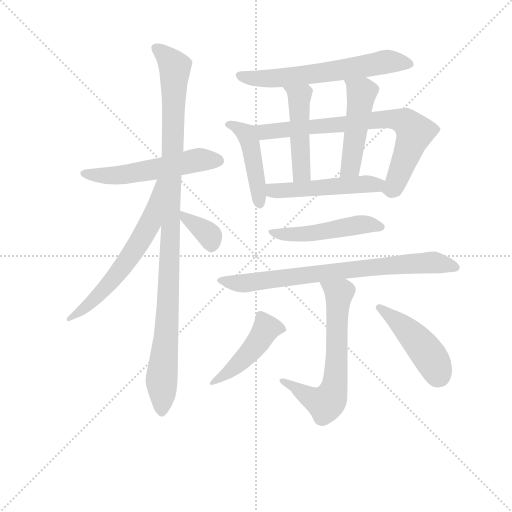
t = 0.00 s
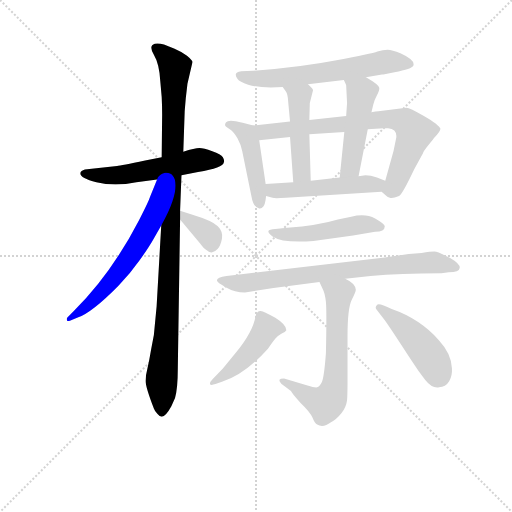
t = 2.17 s
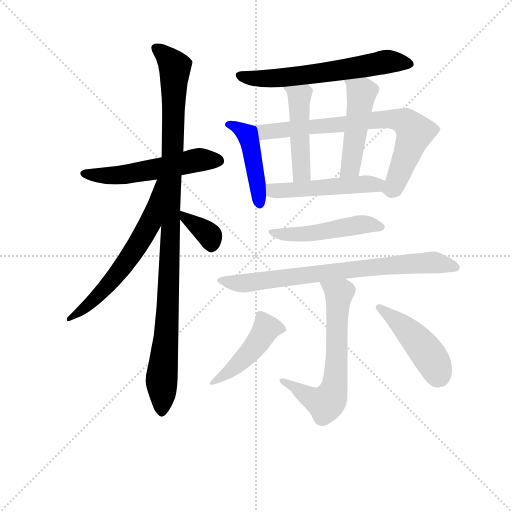
t = 4.34 s
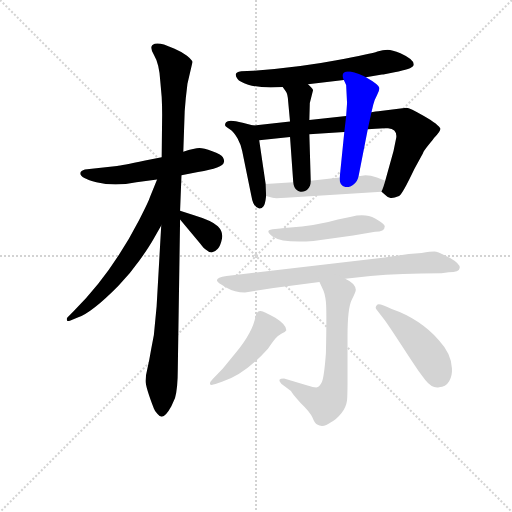
t = 6.50 s
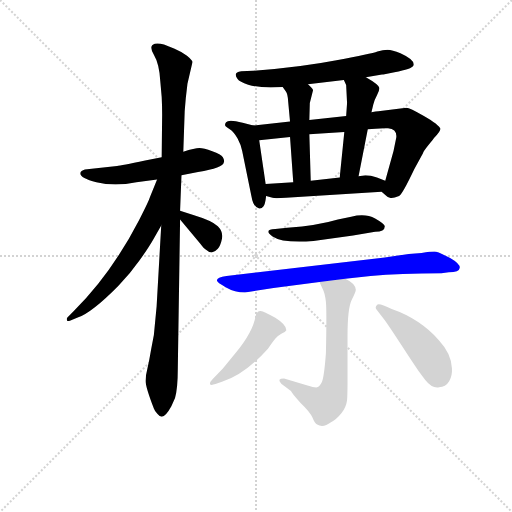
t = 8.67 s
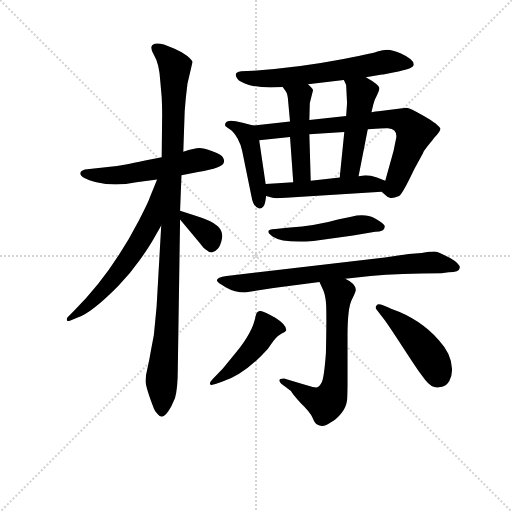
t = 10.84 s

The animated SVG that drew these frames (rendered in a browser with its animation timeline set to each time). Animation: 15 CSS @keyframes rules; one cycle of 10.84 s.

<svg version="1.1" viewBox="0 0 1024 1024" xmlns="http://www.w3.org/2000/svg">
  <g stroke="lightgray" stroke-dasharray="1,1" stroke-width="1" transform="scale(4, 4)">
    <line x1="0" y1="0" x2="256" y2="256"></line>
    <line x1="256" y1="0" x2="0" y2="256"></line>
    <line x1="128" y1="0" x2="128" y2="256"></line>
    <line x1="0" y1="128" x2="256" y2="128"></line>
  </g>
<g transform="scale(0.92, -0.92) translate(60, -900)">
   <style type="text/css">
    @keyframes keyframes0 {
      from {
       stroke: blue;
       stroke-dashoffset: 551;
       stroke-width: 128;
       }
       64% {
       animation-timing-function: step-end;
       stroke: blue;
       stroke-dashoffset: 0;
       stroke-width: 128;
       }
       to {
       stroke: black;
       stroke-width: 1024;
       }
       }
       #make-me-a-hanzi-animation-0 {
         animation: keyframes0 0.698405s both;
         animation-delay: 0.000000s;
         animation-timing-function: linear;
       }
    @keyframes keyframes1 {
      from {
       stroke: blue;
       stroke-dashoffset: 1061;
       stroke-width: 128;
       }
       78% {
       animation-timing-function: step-end;
       stroke: blue;
       stroke-dashoffset: 0;
       stroke-width: 128;
       }
       to {
       stroke: black;
       stroke-width: 1024;
       }
       }
       #make-me-a-hanzi-animation-1 {
         animation: keyframes1 1.113444s both;
         animation-delay: 0.698405s;
         animation-timing-function: linear;
       }
    @keyframes keyframes2 {
      from {
       stroke: blue;
       stroke-dashoffset: 623;
       stroke-width: 128;
       }
       67% {
       animation-timing-function: step-end;
       stroke: blue;
       stroke-dashoffset: 0;
       stroke-width: 128;
       }
       to {
       stroke: black;
       stroke-width: 1024;
       }
       }
       #make-me-a-hanzi-animation-2 {
         animation: keyframes2 0.756999s both;
         animation-delay: 1.811849s;
         animation-timing-function: linear;
       }
    @keyframes keyframes3 {
      from {
       stroke: blue;
       stroke-dashoffset: 356;
       stroke-width: 128;
       }
       54% {
       animation-timing-function: step-end;
       stroke: blue;
       stroke-dashoffset: 0;
       stroke-width: 128;
       }
       to {
       stroke: black;
       stroke-width: 1024;
       }
       }
       #make-me-a-hanzi-animation-3 {
         animation: keyframes3 0.539714s both;
         animation-delay: 2.568848s;
         animation-timing-function: linear;
       }
    @keyframes keyframes4 {
      from {
       stroke: blue;
       stroke-dashoffset: 630;
       stroke-width: 128;
       }
       67% {
       animation-timing-function: step-end;
       stroke: blue;
       stroke-dashoffset: 0;
       stroke-width: 128;
       }
       to {
       stroke: black;
       stroke-width: 1024;
       }
       }
       #make-me-a-hanzi-animation-4 {
         animation: keyframes4 0.762695s both;
         animation-delay: 3.108561s;
         animation-timing-function: linear;
       }
    @keyframes keyframes5 {
      from {
       stroke: blue;
       stroke-dashoffset: 450;
       stroke-width: 128;
       }
       59% {
       animation-timing-function: step-end;
       stroke: blue;
       stroke-dashoffset: 0;
       stroke-width: 128;
       }
       to {
       stroke: black;
       stroke-width: 1024;
       }
       }
       #make-me-a-hanzi-animation-5 {
         animation: keyframes5 0.616211s both;
         animation-delay: 3.871257s;
         animation-timing-function: linear;
       }
    @keyframes keyframes6 {
      from {
       stroke: blue;
       stroke-dashoffset: 758;
       stroke-width: 128;
       }
       71% {
       animation-timing-function: step-end;
       stroke: blue;
       stroke-dashoffset: 0;
       stroke-width: 128;
       }
       to {
       stroke: black;
       stroke-width: 1024;
       }
       }
       #make-me-a-hanzi-animation-6 {
         animation: keyframes6 0.866862s both;
         animation-delay: 4.487467s;
         animation-timing-function: linear;
       }
    @keyframes keyframes7 {
      from {
       stroke: blue;
       stroke-dashoffset: 474;
       stroke-width: 128;
       }
       61% {
       animation-timing-function: step-end;
       stroke: blue;
       stroke-dashoffset: 0;
       stroke-width: 128;
       }
       to {
       stroke: black;
       stroke-width: 1024;
       }
       }
       #make-me-a-hanzi-animation-7 {
         animation: keyframes7 0.635742s both;
         animation-delay: 5.354329s;
         animation-timing-function: linear;
       }
    @keyframes keyframes8 {
      from {
       stroke: blue;
       stroke-dashoffset: 481;
       stroke-width: 128;
       }
       61% {
       animation-timing-function: step-end;
       stroke: blue;
       stroke-dashoffset: 0;
       stroke-width: 128;
       }
       to {
       stroke: black;
       stroke-width: 1024;
       }
       }
       #make-me-a-hanzi-animation-8 {
         animation: keyframes8 0.641439s both;
         animation-delay: 5.990072s;
         animation-timing-function: linear;
       }
    @keyframes keyframes9 {
      from {
       stroke: blue;
       stroke-dashoffset: 505;
       stroke-width: 128;
       }
       62% {
       animation-timing-function: step-end;
       stroke: blue;
       stroke-dashoffset: 0;
       stroke-width: 128;
       }
       to {
       stroke: black;
       stroke-width: 1024;
       }
       }
       #make-me-a-hanzi-animation-9 {
         animation: keyframes9 0.660970s both;
         animation-delay: 6.631510s;
         animation-timing-function: linear;
       }
    @keyframes keyframes10 {
      from {
       stroke: blue;
       stroke-dashoffset: 494;
       stroke-width: 128;
       }
       62% {
       animation-timing-function: step-end;
       stroke: blue;
       stroke-dashoffset: 0;
       stroke-width: 128;
       }
       to {
       stroke: black;
       stroke-width: 1024;
       }
       }
       #make-me-a-hanzi-animation-10 {
         animation: keyframes10 0.652018s both;
         animation-delay: 7.292480s;
         animation-timing-function: linear;
       }
    @keyframes keyframes11 {
      from {
       stroke: blue;
       stroke-dashoffset: 773;
       stroke-width: 128;
       }
       72% {
       animation-timing-function: step-end;
       stroke: blue;
       stroke-dashoffset: 0;
       stroke-width: 128;
       }
       to {
       stroke: black;
       stroke-width: 1024;
       }
       }
       #make-me-a-hanzi-animation-11 {
         animation: keyframes11 0.879069s both;
         animation-delay: 7.944499s;
         animation-timing-function: linear;
       }
    @keyframes keyframes12 {
      from {
       stroke: blue;
       stroke-dashoffset: 641;
       stroke-width: 128;
       }
       68% {
       animation-timing-function: step-end;
       stroke: blue;
       stroke-dashoffset: 0;
       stroke-width: 128;
       }
       to {
       stroke: black;
       stroke-width: 1024;
       }
       }
       #make-me-a-hanzi-animation-12 {
         animation: keyframes12 0.771647s both;
         animation-delay: 8.823568s;
         animation-timing-function: linear;
       }
    @keyframes keyframes13 {
      from {
       stroke: blue;
       stroke-dashoffset: 458;
       stroke-width: 128;
       }
       60% {
       animation-timing-function: step-end;
       stroke: blue;
       stroke-dashoffset: 0;
       stroke-width: 128;
       }
       to {
       stroke: black;
       stroke-width: 1024;
       }
       }
       #make-me-a-hanzi-animation-13 {
         animation: keyframes13 0.622721s both;
         animation-delay: 9.595215s;
         animation-timing-function: linear;
       }
    @keyframes keyframes14 {
      from {
       stroke: blue;
       stroke-dashoffset: 457;
       stroke-width: 128;
       }
       60% {
       animation-timing-function: step-end;
       stroke: blue;
       stroke-dashoffset: 0;
       stroke-width: 128;
       }
       to {
       stroke: black;
       stroke-width: 1024;
       }
       }
       #make-me-a-hanzi-animation-14 {
         animation: keyframes14 0.621908s both;
         animation-delay: 10.217936s;
         animation-timing-function: linear;
       }
</style>
<path d="M 291.5 558.0 L 255.5 551.0 Q 202.5 540.0 194.5 539.0 L 129.5 532.0 Q 118.5 531.0 115.5 526.0 Q 109.5 514.0 149.5 504.0 Q 189.5 494.0 236.5 504.0 L 281.5 510.0 L 334.5 519.0 L 370.5 526.0 Q 425.5 536.0 426.5 547.0 Q 428.5 551.0 424.5 558.0 Q 420.5 564.0 401.5 571.0 Q 382.5 578.0 373.5 578.0 Q 363.5 578.0 338.5 570.0 L 291.5 558.0 Z" fill="lightgray"></path> 
<path d="M 338.5 570.0 L 341.5 658.0 Q 343.5 687.0 347.5 718.0 L 358.5 765.0 Q 358.5 769.0 346.5 779.0 Q 333.5 788.0 319.5 794.0 L 296.5 803.0 Q 284.5 807.0 276.5 805.0 Q 262.5 801.0 274.5 781.0 Q 286.5 761.0 288.5 723.0 L 291.5 689.0 Q 292.5 669.0 292.5 651.0 L 291.5 558.0 L 290.5 410.0 L 280.5 234.0 L 274.5 172.0 L 268.5 140.0 Q 264.5 116.0 260.5 99.0 Q 256.5 84.0 256.5 72.0 Q 256.5 59.0 274.5 12.0 Q 276.5 6.0 282.5 0.0 Q 287.5 -6.0 291.5 -6.0 Q 300.5 -5.0 312.5 17.0 L 320.5 35.0 Q 326.5 56.0 326.5 98.0 L 331.5 423.0 L 331.5 442.0 L 334.5 519.0 L 338.5 570.0 Z" fill="lightgray"></path> 
<path d="M 281.5 510.0 L 266.5 473.0 Q 263.5 463.0 242.5 422.0 Q 181.5 304.0 100.5 224.0 L 86.5 210.0 Q 84.5 208.0 85.5 204.0 Q 86.5 200.0 94.5 204.0 L 107.5 209.0 Q 139.5 220.0 197.5 279.0 Q 222.5 304.0 243.5 334.0 Q 264.5 364.0 273.5 380.0 L 290.5 410.0 C 360.5 534.0 292.5 538.0 281.5 510.0 Z" fill="lightgray"></path> 
<path d="M 331.5 423.0 L 375.5 370.0 Q 383.5 359.0 389.5 356.0 Q 401.5 345.0 413.5 359.0 Q 419.5 366.0 422.5 381.0 Q 425.5 396.0 413.5 408.0 Q 401.5 420.0 358.5 433.0 L 331.5 442.0 C 309.5 449.0 312.5 446.0 331.5 423.0 Z" fill="lightgray"></path> 
<path d="M 735.5 732.0 L 770.5 738.0 Q 773.5 738.0 797.5 743.0 Q 835.5 750.0 838.5 757.0 Q 843.5 769.0 810.5 784.0 Q 792.5 792.0 782.5 792.0 Q 772.5 792.0 760.5 788.0 Q 747.5 783.0 671.5 769.0 Q 594.5 754.0 490.5 746.0 L 464.5 745.0 Q 445.5 743.0 456.5 728.0 Q 460.5 722.0 479.5 716.0 Q 497.5 710.0 528.5 710.0 L 554.5 711.0 L 609.5 717.0 L 687.5 726.0 L 735.5 732.0 Z" fill="lightgray"></path> 
<path d="M 490.5 627.0 L 467.5 633.0 Q 436.5 642.0 431.5 634.0 Q 428.5 630.0 429.5 627.0 Q 430.5 624.0 439.5 619.0 Q 448.5 613.0 456.5 599.0 Q 464.5 584.0 466.5 572.0 L 486.5 474.0 Q 490.5 449.0 503.5 447.0 Q 508.5 446.0 512.5 451.0 Q 516.5 455.0 518.5 474.0 L 517.5 500.0 L 503.5 595.0 C 499.5 625.0 499.5 625.0 490.5 627.0 Z" fill="lightgray"></path> 
<path d="M 570.5 636.0 L 490.5 627.0 C 460.5 624.0 473.5 592.0 503.5 595.0 L 570.5 602.0 L 612.5 608.0 L 688.5 613.0 L 739.5 619.0 L 756.5 620.0 Q 771.5 622.0 783.5 621.0 Q 803.5 619.0 801.5 601.0 L 795.5 572.0 L 777.5 507.0 C 770.5 482.0 768.5 484.0 769.5 483.0 L 781.5 473.0 Q 781.5 472.0 787.5 470.0 Q 793.5 468.0 807.5 474.0 Q 814.5 477.0 840.5 532.0 L 859.5 567.0 Q 859.5 570.0 871.5 585.0 Q 882.5 598.0 883.5 600.0 Q 897.5 614.0 897.5 620.0 Q 894.5 629.0 861.5 648.0 Q 830.5 666.0 823.5 666.0 L 762.5 658.0 Q 757.5 658.0 747.5 656.0 L 692.5 648.0 L 612.5 639.0 L 570.5 636.0 Z" fill="lightgray"></path> 
<path d="M 554.5 711.0 L 561.5 701.0 Q 565.5 696.0 566.5 679.0 L 570.5 636.0 L 570.5 602.0 L 577.5 504.0 C 579.5 474.0 616.5 477.0 615.5 507.0 L 612.5 608.0 L 612.5 639.0 L 613.5 676.0 L 620.5 704.0 Q 620.5 707.0 609.5 717.0 C 587.5 738.0 537.5 736.0 554.5 711.0 Z" fill="lightgray"></path> 
<path d="M 747.5 656.0 L 751.5 673.0 Q 753.5 682.0 759.5 693.0 Q 765.5 704.0 764.5 709.0 Q 763.5 716.0 735.5 732.0 C 709.5 747.0 675.5 753.0 687.5 726.0 L 692.5 715.0 L 694.5 676.0 L 692.5 648.0 L 688.5 613.0 L 678.5 514.0 C 675.5 484.0 713.5 488.0 719.5 517.0 L 739.5 619.0 L 747.5 656.0 Z" fill="lightgray"></path> 
<path d="M 518.5 474.0 L 532.5 470.0 Q 536.5 468.0 561.5 470.0 L 769.5 483.0 C 799.5 485.0 805.5 496.0 777.5 507.0 L 759.5 514.0 Q 745.5 519.0 734.5 519.0 L 719.5 517.0 L 678.5 514.0 L 615.5 507.0 L 577.5 504.0 L 517.5 500.0 C 487.5 498.0 489.5 482.0 518.5 474.0 Z" fill="lightgray"></path> 
<path d="M 776.5 408.0 Q 776.5 413.0 755.5 425.0 Q 734.5 437.0 703.5 429.0 L 674.5 423.0 Q 631.5 410.0 564.5 405.0 L 538.5 402.0 Q 511.5 401.0 532.5 386.0 Q 554.5 371.0 621.5 376.0 L 707.5 388.0 L 755.5 396.0 Q 776.5 396.0 776.5 408.0 Z" fill="lightgray"></path> 
<path d="M 690.5 294.0 L 745.5 300.0 Q 809.5 306.0 899.5 306.0 L 915.5 308.0 Q 938.5 308.0 939.5 318.0 Q 939.5 327.0 918.5 339.0 Q 891.5 353.0 884.5 353.0 Q 876.5 353.0 856.5 350.0 L 828.5 348.0 L 776.5 340.0 L 432.5 300.0 Q 411.5 297.0 411.5 290.0 Q 411.5 286.0 431.5 275.0 Q 450.5 264.0 472.5 264.0 L 534.5 274.0 L 634.5 287.0 L 690.5 294.0 Z" fill="lightgray"></path> 
<path d="M 608.5 62.0 L 557.5 77.0 Q 540.5 77.0 551.5 66.0 L 572.5 50.0 Q 574.5 45.0 593.5 24.0 Q 613.5 5.0 619.5 -8.0 Q 624.5 -21.0 629.5 -23.0 Q 642.5 -31.0 659.5 -18.0 Q 671.5 -12.0 682.5 2.0 Q 692.5 15.0 694.5 30.0 Q 695.5 44.0 695.5 72.0 L 695.5 170.0 Q 695.5 230.0 704.5 248.0 Q 713.5 265.0 713.5 270.0 Q 712.5 284.0 690.5 294.0 C 664.5 309.0 621.5 314.0 634.5 287.0 L 641.5 272.0 Q 646.5 263.0 648.5 244.0 Q 650.5 224.0 648.5 132.0 Q 644.5 79.0 639.5 69.0 Q 634.5 59.0 629.5 58.0 Q 623.5 57.0 608.5 62.0 Z" fill="lightgray"></path> 
<path d="M 408.5 65.0 L 422.5 70.0 Q 471.5 85.0 522.5 142.0 Q 537.5 164.0 541.5 167.0 Q 544.5 170.0 552.5 175.0 Q 560.5 178.0 562.5 182.0 Q 562.5 194.0 538.5 209.0 Q 514.5 223.0 506.5 224.0 Q 497.5 224.0 495.5 212.0 Q 489.5 178.0 452.5 133.0 L 424.5 99.0 L 402.5 76.0 Q 396.5 70.0 396.5 66.0 Q 396.5 61.0 408.5 65.0 Z" fill="lightgray"></path> 
<path d="M 758.5 227.0 L 776.5 204.0 Q 786.5 190.0 801.5 167.0 L 833.5 118.0 Q 849.5 93.0 864.5 74.0 Q 879.5 55.0 894.5 58.0 Q 908.5 58.0 916.5 71.0 Q 923.5 84.0 922.5 99.0 Q 921.5 131.0 894.5 160.0 Q 852.5 207.0 791.5 228.0 Q 763.5 242.0 759.5 237.0 Q 754.5 232.0 758.5 227.0 Z" fill="lightgray"></path> 
      <clipPath id="make-me-a-hanzi-clip-0">
      <path d="M 291.5 558.0 L 255.5 551.0 Q 202.5 540.0 194.5 539.0 L 129.5 532.0 Q 118.5 531.0 115.5 526.0 Q 109.5 514.0 149.5 504.0 Q 189.5 494.0 236.5 504.0 L 281.5 510.0 L 334.5 519.0 L 370.5 526.0 Q 425.5 536.0 426.5 547.0 Q 428.5 551.0 424.5 558.0 Q 420.5 564.0 401.5 571.0 Q 382.5 578.0 373.5 578.0 Q 363.5 578.0 338.5 570.0 L 291.5 558.0 Z" fill="lightgray"></path>
      </clipPath>
      <path clip-path="url(#make-me-a-hanzi-clip-0)" d="M 124.5 523.0 L 142.5 518.0 L 197.5 519.0 L 364.5 551.0 L 415.5 551.0 " fill="none" id="make-me-a-hanzi-animation-0" stroke-dasharray="423 846" stroke-linecap="round"></path>

      <clipPath id="make-me-a-hanzi-clip-1">
      <path d="M 338.5 570.0 L 341.5 658.0 Q 343.5 687.0 347.5 718.0 L 358.5 765.0 Q 358.5 769.0 346.5 779.0 Q 333.5 788.0 319.5 794.0 L 296.5 803.0 Q 284.5 807.0 276.5 805.0 Q 262.5 801.0 274.5 781.0 Q 286.5 761.0 288.5 723.0 L 291.5 689.0 Q 292.5 669.0 292.5 651.0 L 291.5 558.0 L 290.5 410.0 L 280.5 234.0 L 274.5 172.0 L 268.5 140.0 Q 264.5 116.0 260.5 99.0 Q 256.5 84.0 256.5 72.0 Q 256.5 59.0 274.5 12.0 Q 276.5 6.0 282.5 0.0 Q 287.5 -6.0 291.5 -6.0 Q 300.5 -5.0 312.5 17.0 L 320.5 35.0 Q 326.5 56.0 326.5 98.0 L 331.5 423.0 L 331.5 442.0 L 334.5 519.0 L 338.5 570.0 Z" fill="lightgray"></path>
      </clipPath>
      <path clip-path="url(#make-me-a-hanzi-clip-1)" d="M 281.5 793.0 L 319.5 754.0 L 306.5 261.0 L 291.5 4.0 " fill="none" id="make-me-a-hanzi-animation-1" stroke-dasharray="933 1866" stroke-linecap="round"></path>

      <clipPath id="make-me-a-hanzi-clip-2">
      <path d="M 281.5 510.0 L 266.5 473.0 Q 263.5 463.0 242.5 422.0 Q 181.5 304.0 100.5 224.0 L 86.5 210.0 Q 84.5 208.0 85.5 204.0 Q 86.5 200.0 94.5 204.0 L 107.5 209.0 Q 139.5 220.0 197.5 279.0 Q 222.5 304.0 243.5 334.0 Q 264.5 364.0 273.5 380.0 L 290.5 410.0 C 360.5 534.0 292.5 538.0 281.5 510.0 Z" fill="lightgray"></path>
      </clipPath>
      <path clip-path="url(#make-me-a-hanzi-clip-2)" d="M 287.5 504.0 L 266.5 417.0 L 230.5 353.0 L 154.5 258.0 L 90.5 206.0 " fill="none" id="make-me-a-hanzi-animation-2" stroke-dasharray="495 990" stroke-linecap="round"></path>

      <clipPath id="make-me-a-hanzi-clip-3">
      <path d="M 331.5 423.0 L 375.5 370.0 Q 383.5 359.0 389.5 356.0 Q 401.5 345.0 413.5 359.0 Q 419.5 366.0 422.5 381.0 Q 425.5 396.0 413.5 408.0 Q 401.5 420.0 358.5 433.0 L 331.5 442.0 C 309.5 449.0 312.5 446.0 331.5 423.0 Z" fill="lightgray"></path>
      </clipPath>
      <path clip-path="url(#make-me-a-hanzi-clip-3)" d="M 337.5 437.0 L 340.5 428.0 L 396.5 387.0 L 400.5 366.0 " fill="none" id="make-me-a-hanzi-animation-3" stroke-dasharray="228 456" stroke-linecap="round"></path>

      <clipPath id="make-me-a-hanzi-clip-4">
      <path d="M 735.5 732.0 L 770.5 738.0 Q 773.5 738.0 797.5 743.0 Q 835.5 750.0 838.5 757.0 Q 843.5 769.0 810.5 784.0 Q 792.5 792.0 782.5 792.0 Q 772.5 792.0 760.5 788.0 Q 747.5 783.0 671.5 769.0 Q 594.5 754.0 490.5 746.0 L 464.5 745.0 Q 445.5 743.0 456.5 728.0 Q 460.5 722.0 479.5 716.0 Q 497.5 710.0 528.5 710.0 L 554.5 711.0 L 609.5 717.0 L 687.5 726.0 L 735.5 732.0 Z" fill="lightgray"></path>
      </clipPath>
      <path clip-path="url(#make-me-a-hanzi-clip-4)" d="M 461.5 736.0 L 497.5 729.0 L 559.5 731.0 L 779.5 766.0 L 831.5 760.0 " fill="none" id="make-me-a-hanzi-animation-4" stroke-dasharray="502 1004" stroke-linecap="round"></path>

      <clipPath id="make-me-a-hanzi-clip-5">
      <path d="M 490.5 627.0 L 467.5 633.0 Q 436.5 642.0 431.5 634.0 Q 428.5 630.0 429.5 627.0 Q 430.5 624.0 439.5 619.0 Q 448.5 613.0 456.5 599.0 Q 464.5 584.0 466.5 572.0 L 486.5 474.0 Q 490.5 449.0 503.5 447.0 Q 508.5 446.0 512.5 451.0 Q 516.5 455.0 518.5 474.0 L 517.5 500.0 L 503.5 595.0 C 499.5 625.0 499.5 625.0 490.5 627.0 Z" fill="lightgray"></path>
      </clipPath>
      <path clip-path="url(#make-me-a-hanzi-clip-5)" d="M 438.5 628.0 L 468.5 614.0 L 482.5 593.0 L 503.5 459.0 " fill="none" id="make-me-a-hanzi-animation-5" stroke-dasharray="322 644" stroke-linecap="round"></path>

      <clipPath id="make-me-a-hanzi-clip-6">
      <path d="M 570.5 636.0 L 490.5 627.0 C 460.5 624.0 473.5 592.0 503.5 595.0 L 570.5 602.0 L 612.5 608.0 L 688.5 613.0 L 739.5 619.0 L 756.5 620.0 Q 771.5 622.0 783.5 621.0 Q 803.5 619.0 801.5 601.0 L 795.5 572.0 L 777.5 507.0 C 770.5 482.0 768.5 484.0 769.5 483.0 L 781.5 473.0 Q 781.5 472.0 787.5 470.0 Q 793.5 468.0 807.5 474.0 Q 814.5 477.0 840.5 532.0 L 859.5 567.0 Q 859.5 570.0 871.5 585.0 Q 882.5 598.0 883.5 600.0 Q 897.5 614.0 897.5 620.0 Q 894.5 629.0 861.5 648.0 Q 830.5 666.0 823.5 666.0 L 762.5 658.0 Q 757.5 658.0 747.5 656.0 L 692.5 648.0 L 612.5 639.0 L 570.5 636.0 Z" fill="lightgray"></path>
      </clipPath>
      <path clip-path="url(#make-me-a-hanzi-clip-6)" d="M 497.5 624.0 L 521.5 613.0 L 772.5 641.0 L 819.5 636.0 L 840.5 612.0 L 838.5 601.0 L 800.5 502.0 L 792.5 489.0 L 781.5 486.0 " fill="none" id="make-me-a-hanzi-animation-6" stroke-dasharray="630 1260" stroke-linecap="round"></path>

      <clipPath id="make-me-a-hanzi-clip-7">
      <path d="M 554.5 711.0 L 561.5 701.0 Q 565.5 696.0 566.5 679.0 L 570.5 636.0 L 570.5 602.0 L 577.5 504.0 C 579.5 474.0 616.5 477.0 615.5 507.0 L 612.5 608.0 L 612.5 639.0 L 613.5 676.0 L 620.5 704.0 Q 620.5 707.0 609.5 717.0 C 587.5 738.0 537.5 736.0 554.5 711.0 Z" fill="lightgray"></path>
      </clipPath>
      <path clip-path="url(#make-me-a-hanzi-clip-7)" d="M 561.5 709.0 L 590.5 689.0 L 595.5 524.0 L 583.5 511.0 " fill="none" id="make-me-a-hanzi-animation-7" stroke-dasharray="346 692" stroke-linecap="round"></path>

      <clipPath id="make-me-a-hanzi-clip-8">
      <path d="M 747.5 656.0 L 751.5 673.0 Q 753.5 682.0 759.5 693.0 Q 765.5 704.0 764.5 709.0 Q 763.5 716.0 735.5 732.0 C 709.5 747.0 675.5 753.0 687.5 726.0 L 692.5 715.0 L 694.5 676.0 L 692.5 648.0 L 688.5 613.0 L 678.5 514.0 C 675.5 484.0 713.5 488.0 719.5 517.0 L 739.5 619.0 L 747.5 656.0 Z" fill="lightgray"></path>
      </clipPath>
      <path clip-path="url(#make-me-a-hanzi-clip-8)" d="M 694.5 722.0 L 725.5 697.0 L 703.5 543.0 L 684.5 520.0 " fill="none" id="make-me-a-hanzi-animation-8" stroke-dasharray="353 706" stroke-linecap="round"></path>

      <clipPath id="make-me-a-hanzi-clip-9">
      <path d="M 518.5 474.0 L 532.5 470.0 Q 536.5 468.0 561.5 470.0 L 769.5 483.0 C 799.5 485.0 805.5 496.0 777.5 507.0 L 759.5 514.0 Q 745.5 519.0 734.5 519.0 L 719.5 517.0 L 678.5 514.0 L 615.5 507.0 L 577.5 504.0 L 517.5 500.0 C 487.5 498.0 489.5 482.0 518.5 474.0 Z" fill="lightgray"></path>
      </clipPath>
      <path clip-path="url(#make-me-a-hanzi-clip-9)" d="M 525.5 494.0 L 533.5 486.0 L 550.5 484.0 L 770.5 503.0 " fill="none" id="make-me-a-hanzi-animation-9" stroke-dasharray="377 754" stroke-linecap="round"></path>

      <clipPath id="make-me-a-hanzi-clip-10">
      <path d="M 776.5 408.0 Q 776.5 413.0 755.5 425.0 Q 734.5 437.0 703.5 429.0 L 674.5 423.0 Q 631.5 410.0 564.5 405.0 L 538.5 402.0 Q 511.5 401.0 532.5 386.0 Q 554.5 371.0 621.5 376.0 L 707.5 388.0 L 755.5 396.0 Q 776.5 396.0 776.5 408.0 Z" fill="lightgray"></path>
      </clipPath>
      <path clip-path="url(#make-me-a-hanzi-clip-10)" d="M 532.5 395.0 L 591.5 390.0 L 714.5 411.0 L 768.5 407.0 " fill="none" id="make-me-a-hanzi-animation-10" stroke-dasharray="366 732" stroke-linecap="round"></path>

      <clipPath id="make-me-a-hanzi-clip-11">
      <path d="M 690.5 294.0 L 745.5 300.0 Q 809.5 306.0 899.5 306.0 L 915.5 308.0 Q 938.5 308.0 939.5 318.0 Q 939.5 327.0 918.5 339.0 Q 891.5 353.0 884.5 353.0 Q 876.5 353.0 856.5 350.0 L 828.5 348.0 L 776.5 340.0 L 432.5 300.0 Q 411.5 297.0 411.5 290.0 Q 411.5 286.0 431.5 275.0 Q 450.5 264.0 472.5 264.0 L 534.5 274.0 L 634.5 287.0 L 690.5 294.0 Z" fill="lightgray"></path>
      </clipPath>
      <path clip-path="url(#make-me-a-hanzi-clip-11)" d="M 417.5 290.0 L 466.5 284.0 L 880.5 330.0 L 930.5 319.0 " fill="none" id="make-me-a-hanzi-animation-11" stroke-dasharray="645 1290" stroke-linecap="round"></path>

      <clipPath id="make-me-a-hanzi-clip-12">
      <path d="M 608.5 62.0 L 557.5 77.0 Q 540.5 77.0 551.5 66.0 L 572.5 50.0 Q 574.5 45.0 593.5 24.0 Q 613.5 5.0 619.5 -8.0 Q 624.5 -21.0 629.5 -23.0 Q 642.5 -31.0 659.5 -18.0 Q 671.5 -12.0 682.5 2.0 Q 692.5 15.0 694.5 30.0 Q 695.5 44.0 695.5 72.0 L 695.5 170.0 Q 695.5 230.0 704.5 248.0 Q 713.5 265.0 713.5 270.0 Q 712.5 284.0 690.5 294.0 C 664.5 309.0 621.5 314.0 634.5 287.0 L 641.5 272.0 Q 646.5 263.0 648.5 244.0 Q 650.5 224.0 648.5 132.0 Q 644.5 79.0 639.5 69.0 Q 634.5 59.0 629.5 58.0 Q 623.5 57.0 608.5 62.0 Z" fill="lightgray"></path>
      </clipPath>
      <path clip-path="url(#make-me-a-hanzi-clip-12)" d="M 641.5 286.0 L 676.5 261.0 L 664.5 49.0 L 647.5 22.0 L 616.5 34.0 L 561.5 68.0 " fill="none" id="make-me-a-hanzi-animation-12" stroke-dasharray="513 1026" stroke-linecap="round"></path>

      <clipPath id="make-me-a-hanzi-clip-13">
      <path d="M 408.5 65.0 L 422.5 70.0 Q 471.5 85.0 522.5 142.0 Q 537.5 164.0 541.5 167.0 Q 544.5 170.0 552.5 175.0 Q 560.5 178.0 562.5 182.0 Q 562.5 194.0 538.5 209.0 Q 514.5 223.0 506.5 224.0 Q 497.5 224.0 495.5 212.0 Q 489.5 178.0 452.5 133.0 L 424.5 99.0 L 402.5 76.0 Q 396.5 70.0 396.5 66.0 Q 396.5 61.0 408.5 65.0 Z" fill="lightgray"></path>
      </clipPath>
      <path clip-path="url(#make-me-a-hanzi-clip-13)" d="M 553.5 184.0 L 518.5 186.0 L 487.5 139.0 L 445.5 97.0 L 402.5 69.0 " fill="none" id="make-me-a-hanzi-animation-13" stroke-dasharray="330 660" stroke-linecap="round"></path>

      <clipPath id="make-me-a-hanzi-clip-14">
      <path d="M 758.5 227.0 L 776.5 204.0 Q 786.5 190.0 801.5 167.0 L 833.5 118.0 Q 849.5 93.0 864.5 74.0 Q 879.5 55.0 894.5 58.0 Q 908.5 58.0 916.5 71.0 Q 923.5 84.0 922.5 99.0 Q 921.5 131.0 894.5 160.0 Q 852.5 207.0 791.5 228.0 Q 763.5 242.0 759.5 237.0 Q 754.5 232.0 758.5 227.0 Z" fill="lightgray"></path>
      </clipPath>
      <path clip-path="url(#make-me-a-hanzi-clip-14)" d="M 763.5 232.0 L 854.5 151.0 L 881.5 115.0 L 890.5 82.0 " fill="none" id="make-me-a-hanzi-animation-14" stroke-dasharray="329 658" stroke-linecap="round"></path>

</g>
</svg>
